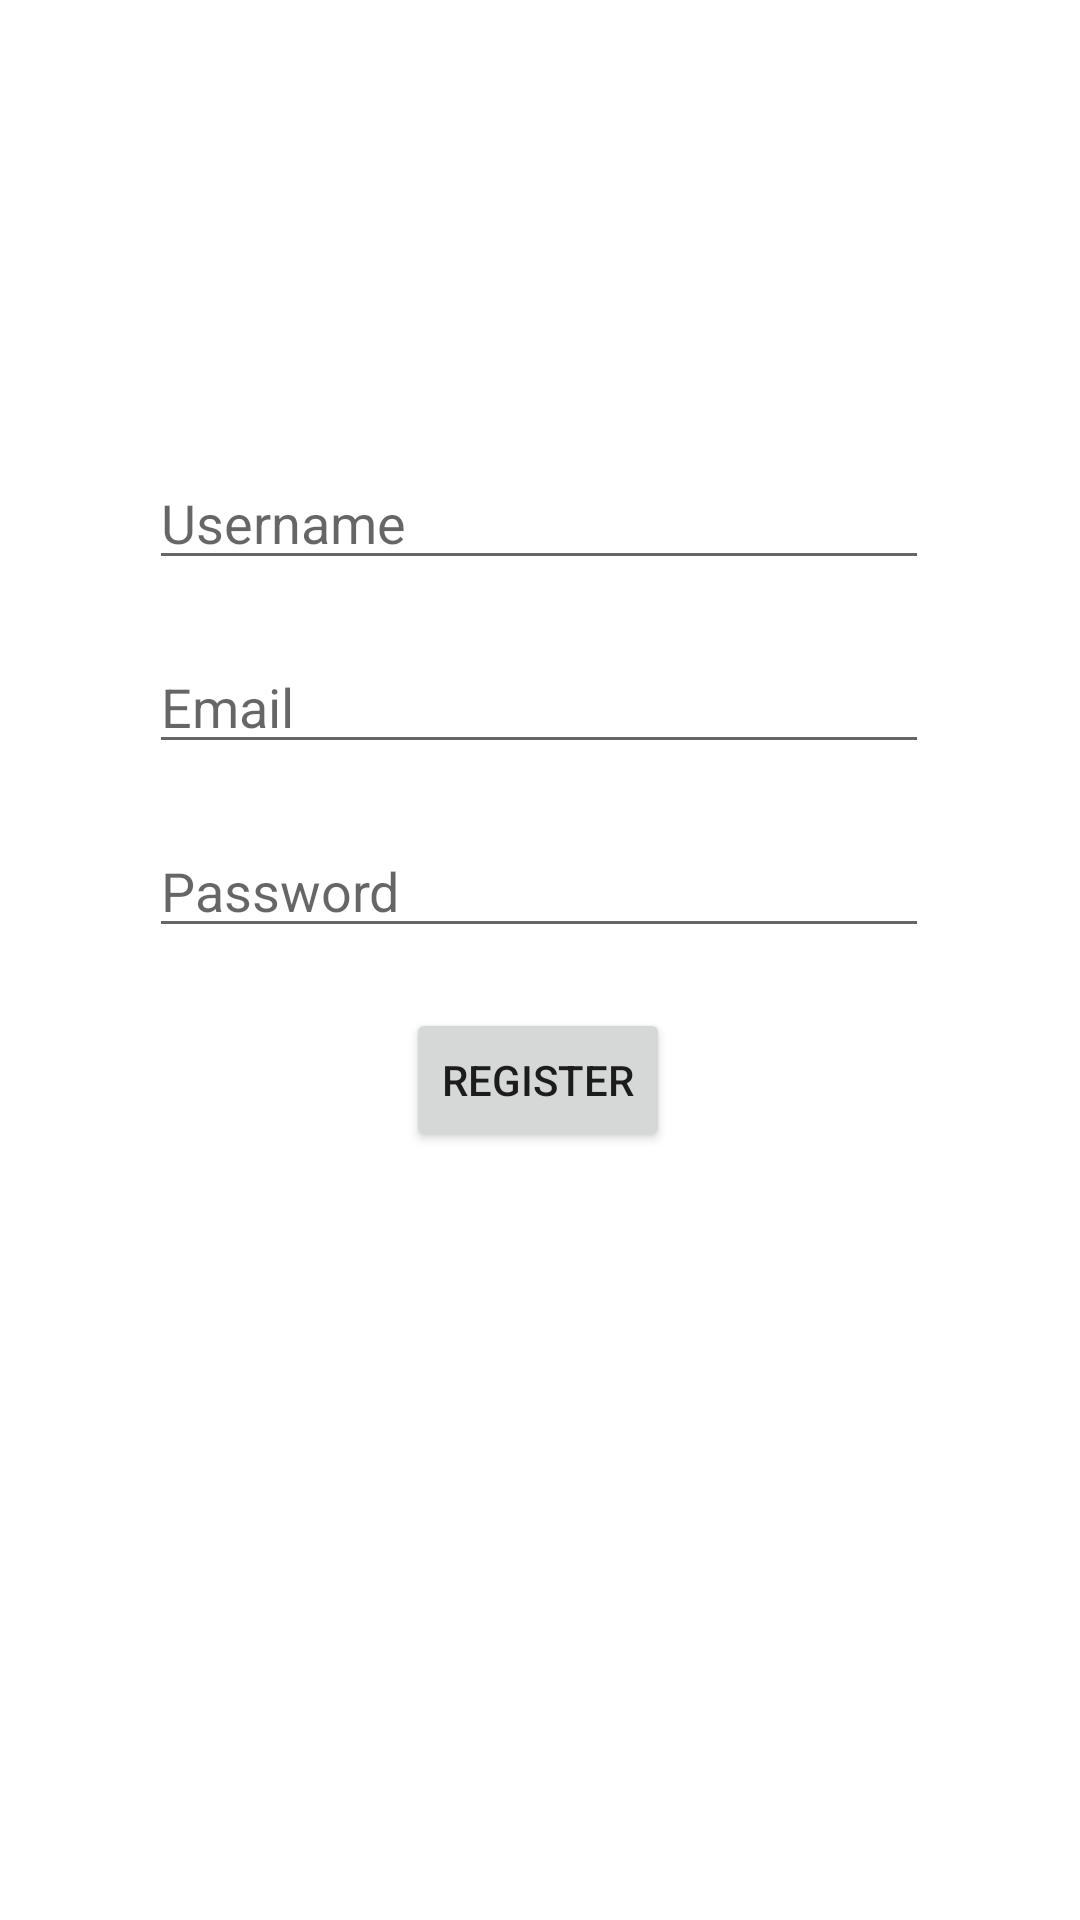

Reconstruct the res/layout file that produces this screen, plus the resources it refers to.
<!-- AndroidManifest.xml: application theme Theme.UltimateSweatBuddies -->
<!-- res/layout/activity_signup.xml -->
<?xml version="1.0" encoding="utf-8"?>
<androidx.constraintlayout.widget.ConstraintLayout xmlns:android="http://schemas.android.com/apk/res/android"
    xmlns:app="http://schemas.android.com/apk/res-auto"
    xmlns:tools="http://schemas.android.com/tools"
    android:layout_width="match_parent"
    android:layout_height="match_parent"
    tools:context=".ui.login.Signup">

    <EditText
        android:id="@+id/editTextTextPersonName"
        android:layout_width="260dp"
        android:layout_height="wrap_content"
        android:layout_marginTop="152dp"
        android:ems="10"
        android:hint="@string/prompt_username"
        android:inputType="textPersonName"
        app:layout_constraintEnd_toEndOf="parent"
        app:layout_constraintHorizontal_bias="0.496"
        app:layout_constraintStart_toStartOf="parent"
        app:layout_constraintTop_toTopOf="parent" />

    <EditText
        android:id="@+id/editTextTextEmailAddress"
        android:layout_width="260dp"
        android:layout_height="wrap_content"
        android:layout_marginTop="20dp"
        android:ems="10"
        android:hint="@string/prompt_email"
        android:inputType="textEmailAddress"
        app:layout_constraintEnd_toEndOf="parent"
        app:layout_constraintHorizontal_bias="0.496"
        app:layout_constraintStart_toStartOf="parent"
        app:layout_constraintTop_toBottomOf="@+id/editTextTextPersonName" />

    <EditText
        android:id="@+id/editTextTextPassword"
        android:layout_width="260dp"
        android:layout_height="wrap_content"
        android:layout_marginTop="20dp"
        android:ems="10"
        android:hint="@string/prompt_password"
        android:inputType="textPassword"
        app:layout_constraintEnd_toEndOf="parent"
        app:layout_constraintHorizontal_bias="0.496"
        app:layout_constraintStart_toStartOf="parent"
        app:layout_constraintTop_toBottomOf="@+id/editTextTextEmailAddress" />

    <Button
        android:id="@+id/register_button"
        android:layout_width="wrap_content"
        android:layout_height="wrap_content"
        android:layout_marginTop="20dp"
        android:text="@string/action_sign_in"
        app:layout_constraintEnd_toEndOf="parent"
        app:layout_constraintHorizontal_bias="0.498"
        app:layout_constraintStart_toStartOf="parent"
        app:layout_constraintTop_toBottomOf="@+id/editTextTextPassword" />

</androidx.constraintlayout.widget.ConstraintLayout>
<!-- resources referenced by this layout -->
<resources>
  <string name="action_sign_in">Register</string>
  <string name="prompt_email">Email</string>
  <string name="prompt_password">Password</string>
  <string name="prompt_username">Username</string>
  <style name="Theme.UltimateSweatBuddies" parent="Theme.MaterialComponents.DayNight.DarkActionBar">
          
          <item name="colorPrimary">@color/purple_500</item>
          <item name="colorPrimaryVariant">@color/purple_700</item>
          <item name="colorOnPrimary">@color/white</item>
          
          <item name="colorSecondary">@color/teal_200</item>
          <item name="colorSecondaryVariant">@color/teal_700</item>
          <item name="colorOnSecondary">@color/black</item>
          
          <item name="android:statusBarColor">?attr/colorPrimaryVariant</item>
          
      </style>
  <!-- not gathered from this repository: default colours our renderer supplied (Android Studio template values) -->
  <color name="purple_500">#FF6200EE</color>
  <color name="purple_700">#FF3700B3</color>
  <color name="teal_200">#FF03DAC5</color>
  <color name="teal_700">#FF018786</color>
  <color name="black">#FF000000</color>
  <color name="white">#FFFFFFFF</color>
</resources>
